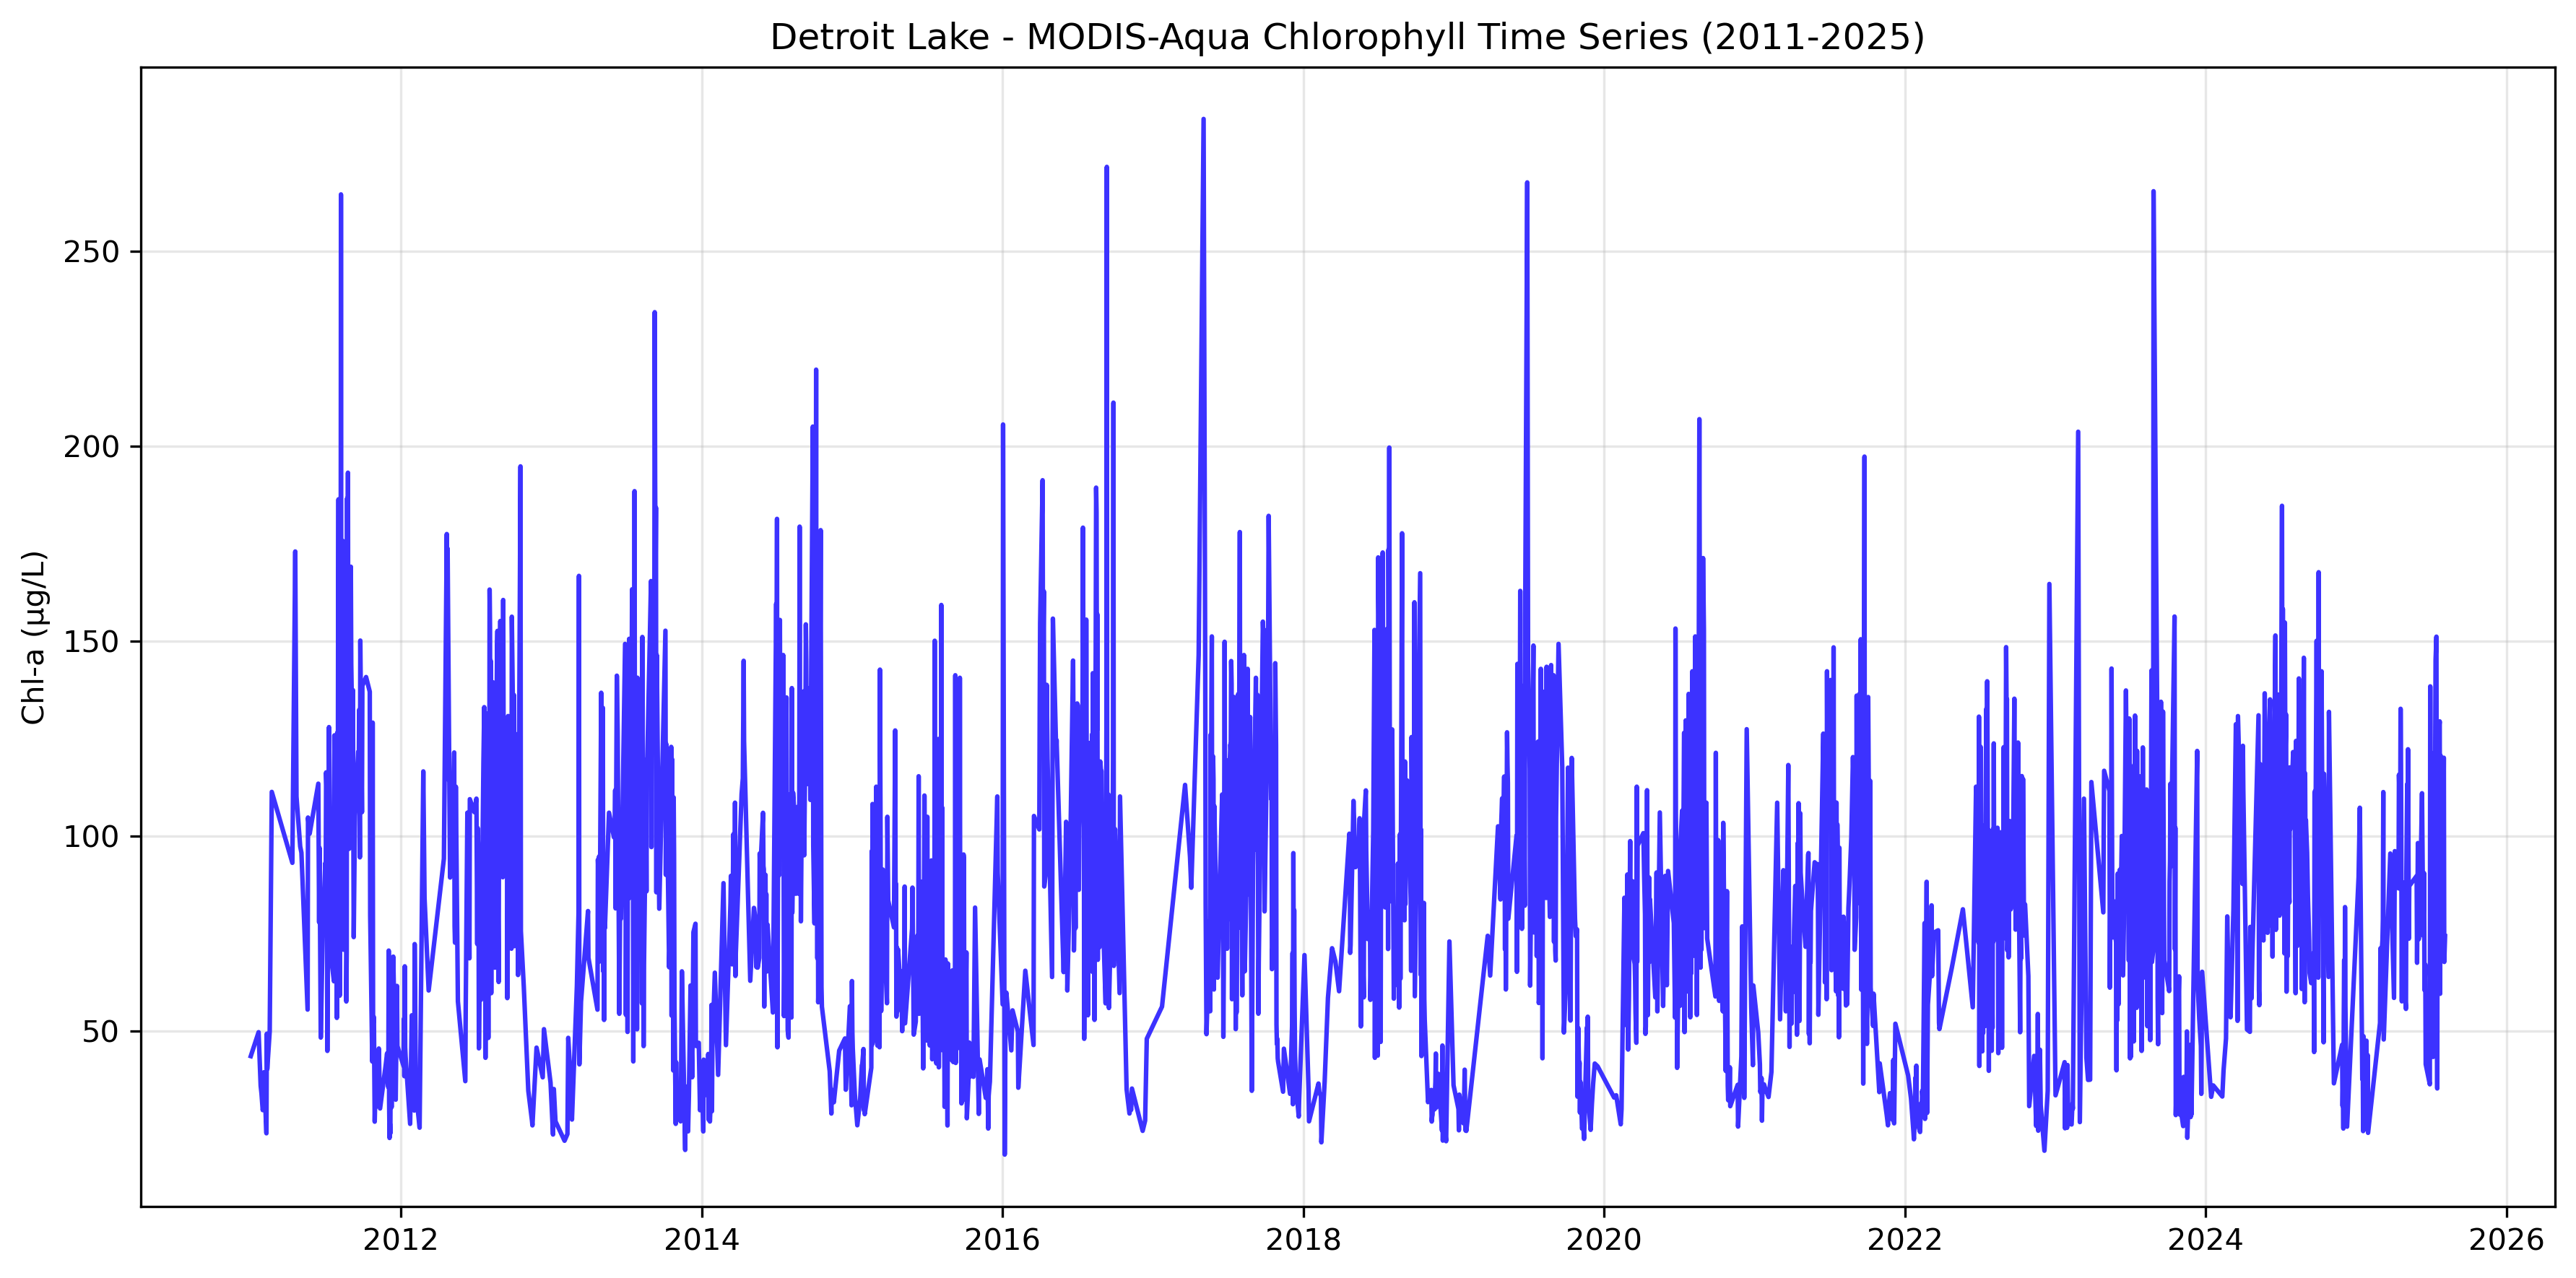

Data behind this chart, as committed beside it:
chl, date, sensor
43.56, 2011-01-01, Aqua
49.71, 2011-01-20, Aqua
35.98, 2011-01-25, Aqua
34.01, 2011-01-27, Aqua
29.73, 2011-01-30, Aqua
30.82, 2011-02-01, Aqua
39.44, 2011-02-02, Aqua
23.78, 2011-02-08, Aqua
49.32, 2011-02-09, Aqua
40.26, 2011-02-10, Aqua
49.97, 2011-02-16, Aqua
111.3, 2011-02-21, Aqua
93.13, 2011-04-12, Aqua
173, 2011-04-19, Aqua
110.1, 2011-04-22, Aqua
97.32, 2011-05-01, Aqua
95.72, 2011-05-04, Aqua
55.5, 2011-05-19, Aqua
104.7, 2011-05-20, Aqua
100.6, 2011-05-24, Aqua
113.4, 2011-06-14, Aqua
77.85, 2011-06-16, Aqua
96.97, 2011-06-17, Aqua
48.32, 2011-06-20, Aqua
76.62, 2011-06-25, Aqua
93.09, 2011-07-01, Aqua
89.42, 2011-07-02, Aqua
116.3, 2011-07-03, Aqua
109.1, 2011-07-05, Aqua
44.9, 2011-07-06, Aqua
100.2, 2011-07-08, Aqua
111.3, 2011-07-09, Aqua
127.9, 2011-07-10, Aqua
68.87, 2011-07-15, Aqua
62.75, 2011-07-22, Aqua
125.8, 2011-07-23, Aqua
109, 2011-07-24, Aqua
68.34, 2011-07-27, Aqua
106.8, 2011-07-28, Aqua
53.37, 2011-07-29, Aqua
126.5, 2011-07-30, Aqua
68.57, 2011-07-31, Aqua
150, 2011-08-01, Aqua
186.3, 2011-08-02, Aqua
118.1, 2011-08-03, Aqua
132.5, 2011-08-04, Aqua
59.06, 2011-08-05, Aqua
139.7, 2011-08-06, Aqua
73.76, 2011-08-07, Aqua
264.5, 2011-08-08, Aqua
110.3, 2011-08-09, Aqua
159, 2011-08-10, Aqua
151.8, 2011-08-11, Aqua
89.98, 2011-08-12, Aqua
175.6, 2011-08-13, Aqua
70.86, 2011-08-14, Aqua
160.8, 2011-08-16, Aqua
166.4, 2011-08-17, Aqua
168.4, 2011-08-18, Aqua
142.4, 2011-08-19, Aqua
... 1,807 more rows
